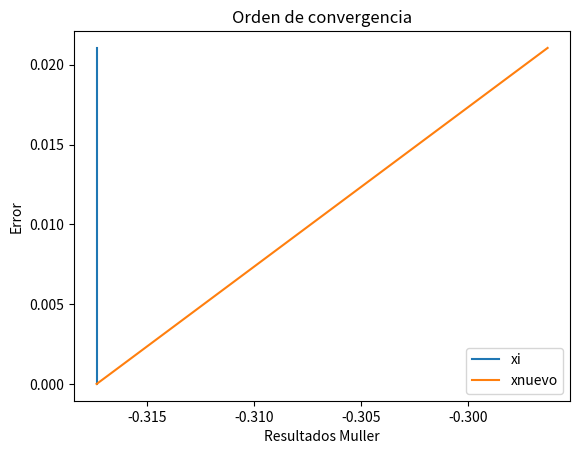

The matplotlib source for this figure:

from math import *
from numpy import sign
import numpy as np
from numpy.lib.scimath import sqrt
from matplotlib import pyplot as plt
import scipy as sci


tabla = []
errores = []

def f(x):
    
    return x**3 + 2*x + (1-(1/3))



def mostrarGrafica():
    x = np.linspace(-1,3,100)
    
    fx = []
    for i in range(len(x)):
         fx.append(x[i]**4 - 3*x[i]**3 + x[i]**2 + x[i] + 1)

    plt.plot(x, fx, "r")
    plt.grid()
    plt.axvline()
    plt.axhline()
    plt.show()
    
    
def mullerLibro(p0, p1, p2, tol, N0):
    absoluto = 0
    relativo = 0
    formato = "{:."+str(tol).split('-')[1]+"f}"
    h1 = p1 - p0;
    h2 = p2 - p1;
    if h1 == 0:
        h1 = h1+tol
        
    delta1 = (f(p1) - f(p0))/h1;
    if h2 == 0:
        h2 = h2 + tol
    delta2 = (f(p2) - f(p1))/h2;
    d=(delta2 - delta1)/(h2 + h1);
    i=3;
    while(i <= N0):
        
        b = delta2 + h2*d;
        D = (b**2 - 4*f(p2)*d)**(1/2);
        
        if abs(b - D) < abs(b + D):
            E = b + D;
            
        else:
            E = b - D;
            #print("E: ", E)
            
        h = -2 * f(p2)/E;
        p = p2 + h;
        absoluto = abs(p - raiz)
        
        if i == 3:
            errores.append(absoluto)
            tabla.append([raiz,p,absoluto])
            print("i: (", i,") " ,"(p_i) = ", formato.format(p), " F(p_i) = ", f(p), "Ei: ", formato.format(absoluto))
        else:
            errores.append(absoluto)
            relativo = absoluto/abs(errores[i-4])
            tabla.append([raiz,p,absoluto])
            print("i: (", i,") " ,"(p_i) = ", formato.format(p), " F(p_i) = ", f(p), "Ei: ", formato.format(absoluto), "Erelativo: ", formato.format(relativo))
        
        if abs (h) < tol:
            
            return formato.format(p)
        
       
        p0 = p1;
        p1 = p2;
        p2 = p;
        h1 = p1 - p0;
        h2 = p2 - p1;
        if h1 == 0:
            h1 = h1 + tol
        delta1 = (f(p1) - f(p0))/h1;
        if h2 == 0:
            h2 = h2 + tol
        delta2 = (f(p2) - f(p1))/h2;
        if (h2+h1) == 0:
            d = (delta2 - delta1)/(h2 + h1)
        else: 
            d = (delta2 - delta1)/(h2 + h1 + tol)
        i = i + 1;
        
    
    print("Superado el numero de iteraciones");
   
    return p;
        
        
raiz = -0.317352616560206  #Valor de la raiz para comparar  
#mostrarGrafica();
#mullerLibro(-3, 0, 3, 10**-11, 10000)

print("Raíz: ", mullerLibro(0.5, -0.5, 0, 10**-11, 10000))
tabla = np.array(tabla)
n=len(tabla)

# SALIDA
print(['raiz', 'p', 'error'])
np.set_printoptions(precision = 4)
print(tabla)


x = []
y = []
z = []
m = 0
while m < n:
    x.append(tabla[m][0])
    y.append(tabla[m][1])
    z.append(tabla[m][2])
    #print(x[m],"  ",y[m])
    m = m + 1
    
    
plt.plot(x, z, label = "xi")
plt.plot(y, z, label = "xnuevo")
plt.legend()  
plt.title("Orden de convergencia")
plt.xlabel("Resultados Muller")
plt.ylabel("Error")
plt.show()
    

'''
print(muller(-1, -0.5, 0, 10**-64));
print(mullerLibro(-1, -0.5, 0, 10**-13, 50));
'''

